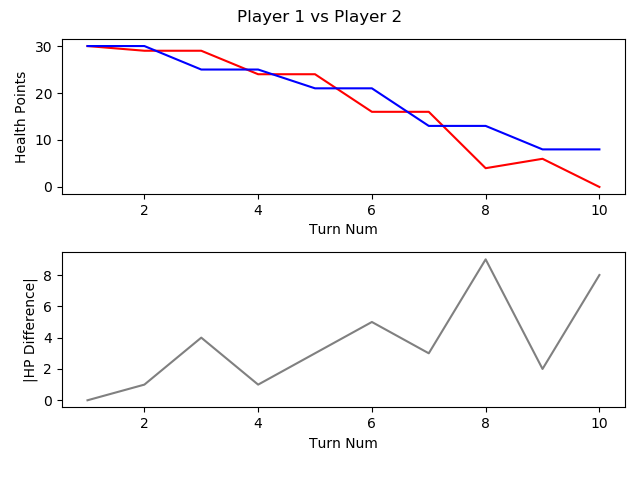

The data file committed next to this chart (first rows):
, TURN_NO, P1_HEALTH, P2_HEALTH, CURRENT_PLAYER, AMOUNTHEALEDTHISTURN, NUMATTACKSTHISTURN, NUMCARDSDRAWNTHISTURN, NUMCARDSPLAYEDTHISTURN, NUMCARDSTODRAW, NUMELEMENTALSPLAYEDLASTTURN, NUMELEMENTALSPLAYEDTHISTURN, NUMFRIENDLYMINIONSTHATATTACKEDTHISTURN, NUMFRIENDLYMINIONSTHATDIEDTHISTURN, NUMMINIONSPLAYEDTHISTURN, NUMMINIONSPLAYERKILLEDTHISTURN, NUMOPTIONSPLAYEDTHISTURN, NUMSECRETSPLAYEDTHISGAME, NUMSPELLSPLAYEDTHISGAME, NUMTIMESHEROPOWERUSEDTHISGAME, REMAININGMANA, TOTALMANASPENTTHISGAME, USEDMANATHISTURN
1, 1, 30, 30, P1 FitzVonGerald, 0, 0, 1, 1, 0, 0, 0, 0, 0, 1, 0, 1, 0, 0, 0, 0, 1, 1
2, 2, 29, 30, P2 RehHausZuckFuchs, 0, 0, 1, 3, 0, 0, 0, 0, 0, 2, 0, 4, 0, 1, 0, 0, 2, 1
3, 3, 29, 25, P1 FitzVonGerald, 0, 0, 1, 1, 0, 0, 0, 1, 0, 0, 0, 3, 0, 1, 0, 0, 3, 2
4, 4, 24, 25, P2 RehHausZuckFuchs, 0, 0, 1, 1, 0, 0, 0, 2, 0, 1, 0, 4, 0, 1, 0, 1, 3, 1
5, 5, 24, 21, P1 FitzVonGerald, 0, 0, 1, 1, 0, 0, 0, 1, 0, 0, 0, 3, 0, 1, 0, 0, 6, 3
6, 6, 16, 21, P2 RehHausZuckFuchs, 0, 0, 1, 1, 0, 0, 0, 3, 0, 0, 0, 5, 0, 1, 0, 0, 6, 3
7, 7, 16, 13, P1 FitzVonGerald, 0, 0, 1, 1, 0, 0, 0, 2, 0, 1, 0, 4, 0, 1, 0, 0, 10, 4
8, 8, 4, 13, P2 RehHausZuckFuchs, 0, 0, 1, 1, 0, 0, 0, 4, 0, 1, 0, 6, 0, 1, 0, 0, 10, 4
9, 9, 6, 8, P1 FitzVonGerald, 2, 0, 1, 3, 0, 0, 0, 2, 0, 3, 0, 6, 0, 1, 1, 0, 15, 5
10, 10, 0, 8, P2 RehHausZuckFuchs, 0, 0, 1, 0, 0, 0, 0, 3, 0, 0, 0, 3, 0, 1, 0, 5, 10, 0
